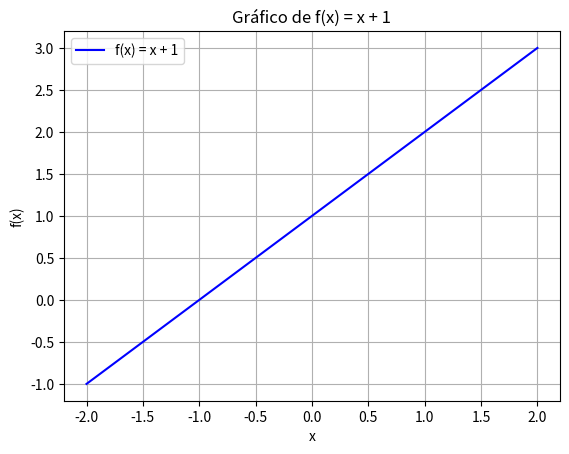

Write the Python code that produced this figure.
import numpy as np
import matplotlib.pyplot as plt

def f(x):
    return x + 1
x = np.linspace(2, -2, 400)

y = f(x)

plt.plot(x, y, 'b', label='f(x) = x + 1')

plt.xlabel('x')
plt.ylabel('f(x)')
plt.title('Gráfico de f(x) = x + 1')

plt.grid(True)
plt.legend()
plt.show()